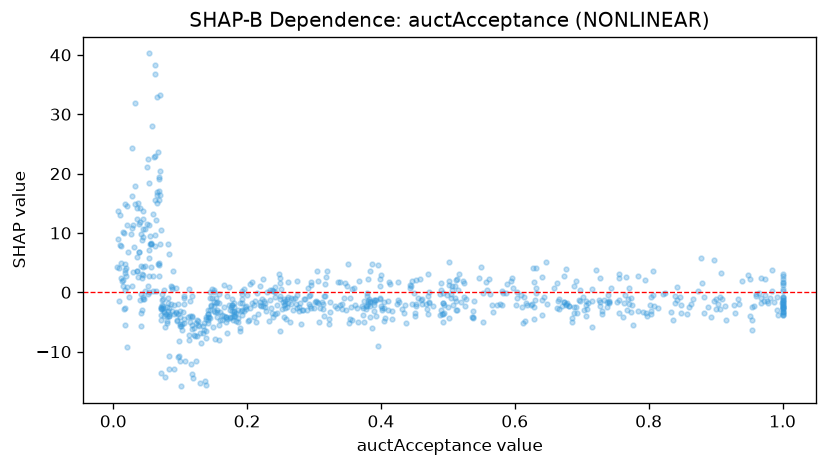

The file beside this chart, header and first rows:
feature_value, shap_value
1.0, 0.2584
0.018, -2.596
0.014, 1.133
0.901, -1.068
0.981, -0.9359
0.674, 2.805
0.139, -4.482
0.088, 0.9127
0.346, 1.527
0.391, -1.307
0.019, 2.821
0.259, -2.523
0.142, -4.082
0.155, -4.225
0.602, -2.147
0.013, 1.924
0.538, -3.111
0.957, -2.274
0.075, -2.262
0.814, -2.567
0.647, 5.115
0.755, 3.073
1.0, -2.432
0.016, -2.864
0.389, -3.071
0.848, -3.438
0.384, -2.372
0.63, -1.239
0.207, 1.815
0.514, -3.008
0.74, -1.703
0.71, -1.877
0.383, -1.681
0.069, 19.5
0.082, -0.9069
0.274, -0.4569
0.332, -2.352
0.493, -1.835
0.105, -2.021
0.47, -3.602
0.405, -1.584
0.241, 0.05765
0.313, -1.972
0.041, -5.76
0.539, -1.472
0.177, -2.11
0.469, -2.766
0.977, -1.471
0.053, -0.03124
0.907, -0.8584
0.017, 3.272
0.015, 10.12
0.443, 0.7566
0.587, -0.09612
1.0, -3.261
0.103, -5.388
0.127, -5.551
0.563, -0.3394
0.1, -5.342
0.508, -2.146
... 739 more rows
